The GitHub repository jujup1t3r/CoFFee contains a labelled image folder "coffee_dataset" with 18 categories: broken, defect damage, dry cherry, floater, foreign matter, full black, full sour, fungus damage, good, husk, immature, parchment, partial black, partial sour, severe insect damage, shell, slight insect damage, withered. Examples follow, each with its label.

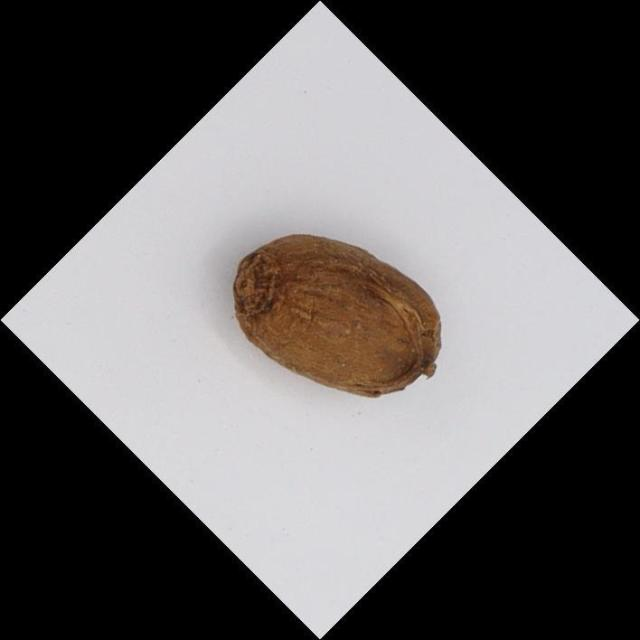
Label: dry cherry

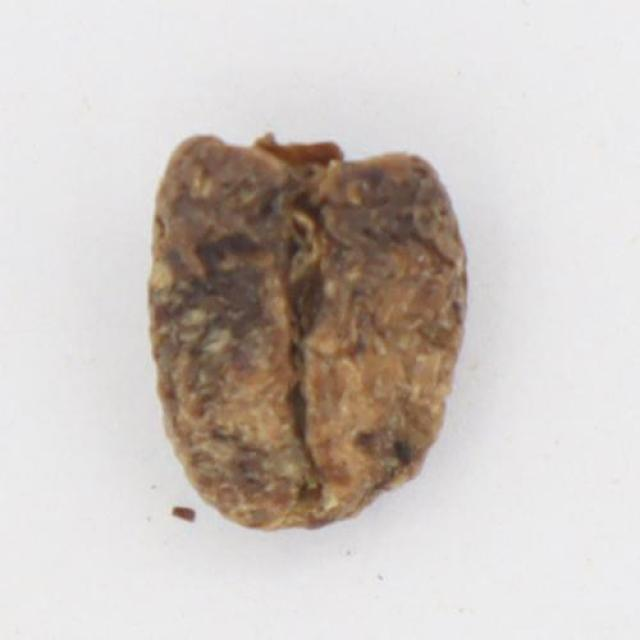
Label: full black

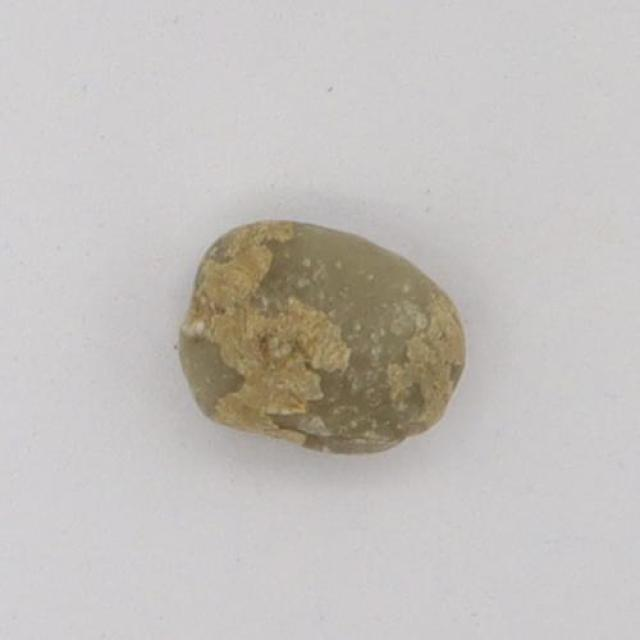
Label: immature

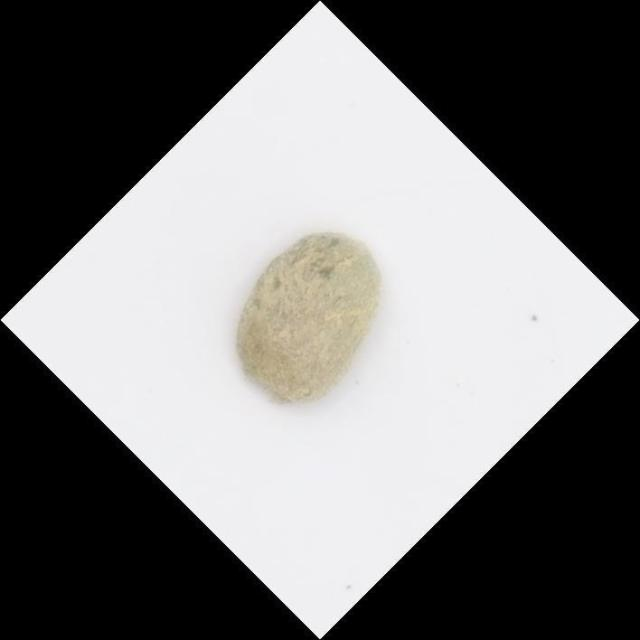
Label: defect damage

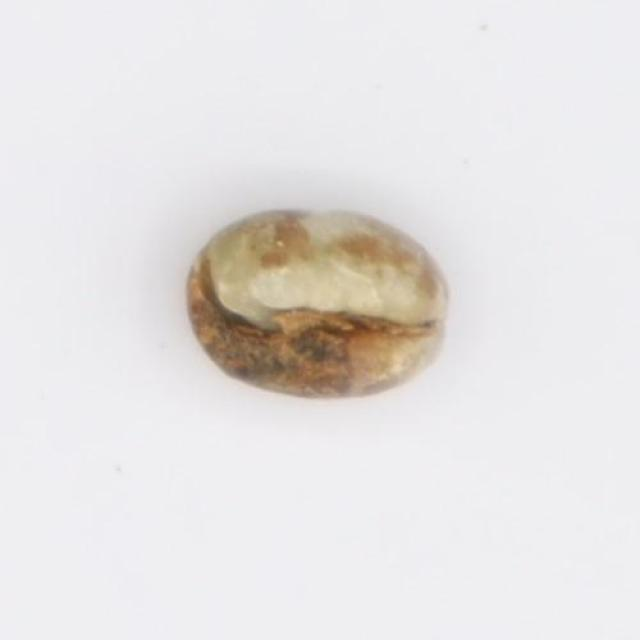
Label: fungus damage

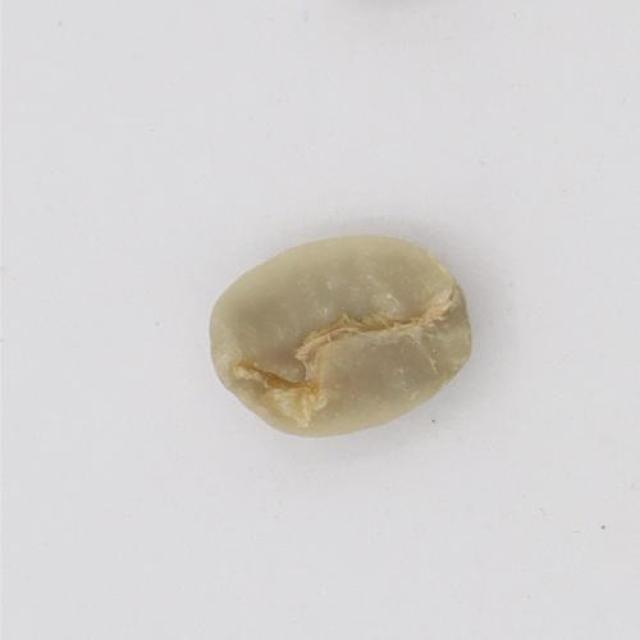
Label: shell
